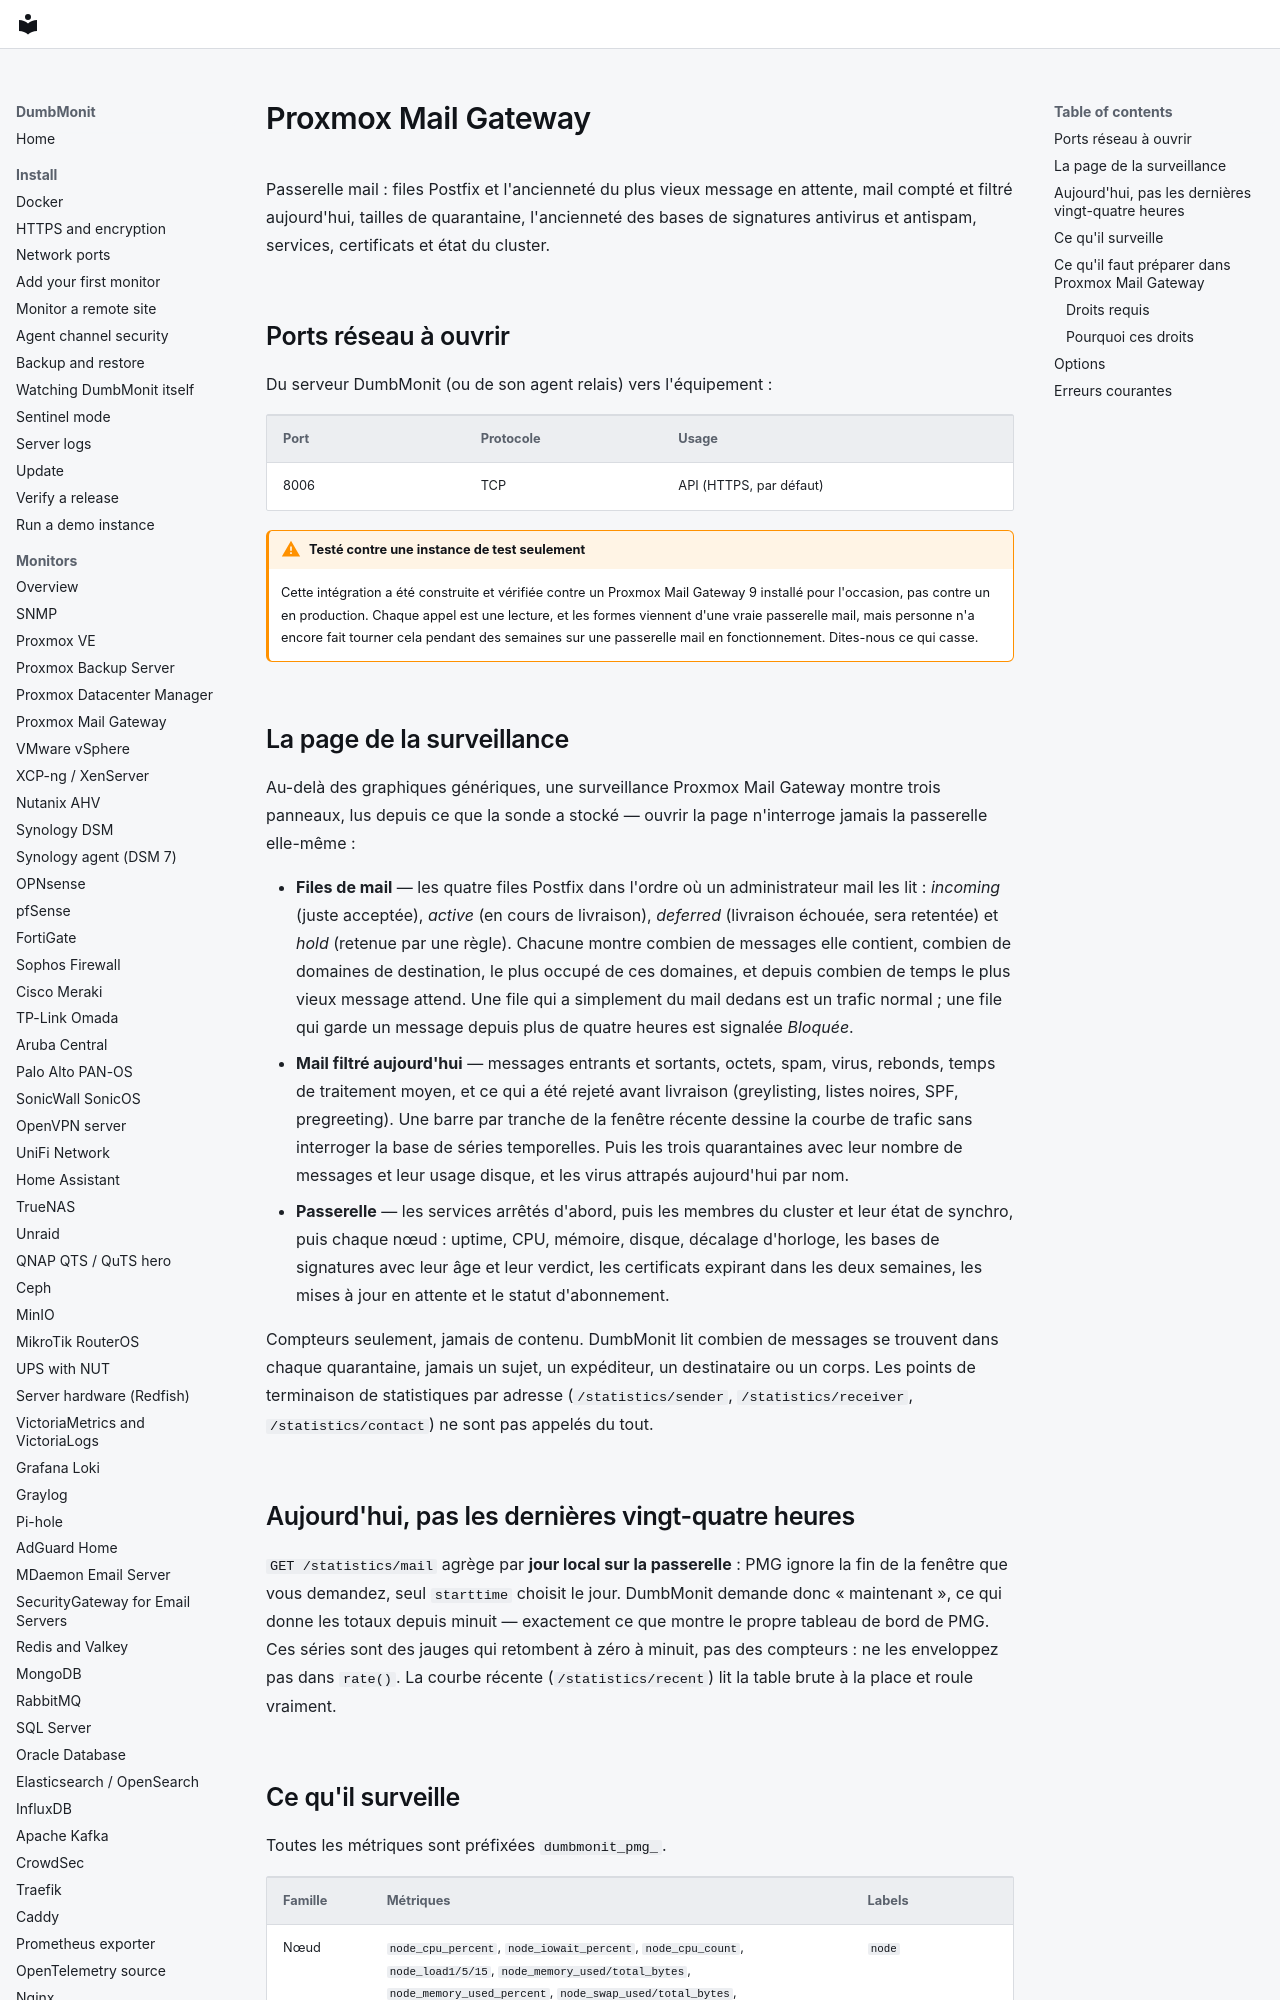

repository: laupernoe/dumbmonit · page: devices/pmg.fr/index.html · generator: mkdocs

# Proxmox Mail Gateway

Passerelle mail : files Postfix et l'ancienneté du plus vieux message en
attente, mail compté et filtré aujourd'hui, tailles de quarantaine,
l'ancienneté des bases de signatures antivirus et antispam, services,
certificats et état du cluster.

## Ports réseau à ouvrir

Du serveur DumbMonit (ou de son agent relais) vers l'équipement :

| Port | Protocole | Usage |
|---|---|---|
| 8006 | TCP | API (HTTPS, par défaut) |

!!! warning "Testé contre une instance de test seulement"

    Cette intégration a été construite et vérifiée contre un Proxmox Mail
    Gateway 9 installé pour l'occasion, pas contre un en production.
    Chaque appel est une lecture, et les formes viennent d'une vraie
    passerelle mail, mais personne n'a encore fait tourner cela pendant
    des semaines sur une passerelle mail en fonctionnement. Dites-nous ce
    qui casse.

## La page de la surveillance

Au-delà des graphiques génériques, une surveillance Proxmox Mail Gateway montre
trois panneaux, lus depuis ce que la sonde a stocké — ouvrir la page
n'interroge jamais la passerelle elle-même :

* **Files de mail** — les quatre files Postfix dans l'ordre où un
  administrateur mail les lit : *incoming* (juste acceptée), *active* (en
  cours de livraison), *deferred* (livraison échouée, sera retentée) et
  *hold* (retenue par une règle). Chacune montre combien de messages elle
  contient, combien de domaines de destination, le plus occupé de ces
  domaines, et depuis combien de temps le plus vieux message attend. Une
  file qui a simplement du mail dedans est un trafic normal ; une file qui
  garde un message depuis plus de quatre heures est signalée *Bloquée*.
* **Mail filtré aujourd'hui** — messages entrants et sortants, octets,
  spam, virus, rebonds, temps de traitement moyen, et ce qui a été rejeté
  avant livraison (greylisting, listes noires, SPF, pregreeting). Une
  barre par tranche de la fenêtre récente dessine la courbe de trafic sans
  interroger la base de séries temporelles. Puis les trois quarantaines
  avec leur nombre de messages et leur usage disque, et les virus attrapés
  aujourd'hui par nom.
* **Passerelle** — les services arrêtés d'abord, puis les membres du
  cluster et leur état de synchro, puis chaque nœud : uptime, CPU, mémoire,
  disque, décalage d'horloge, les bases de signatures avec leur âge et leur
  verdict, les certificats expirant dans les deux semaines, les mises à
  jour en attente et le statut d'abonnement.

Compteurs seulement, jamais de contenu. DumbMonit lit combien de messages
se trouvent dans chaque quarantaine, jamais un sujet, un expéditeur, un
destinataire ou un corps. Les points de terminaison de statistiques par
adresse (`/statistics/sender`, `/statistics/receiver`,
`/statistics/contact`) ne sont pas appelés du tout.

## Aujourd'hui, pas les dernières vingt-quatre heures

`GET /statistics/mail` agrège par **jour local sur la passerelle** : PMG
ignore la fin de la fenêtre que vous demandez, seul `starttime` choisit le
jour. DumbMonit demande donc « maintenant », ce qui donne les totaux
depuis minuit — exactement ce que montre le propre tableau de bord de PMG.
Ces séries sont des jauges qui retombent à zéro à minuit, pas des
compteurs : ne les enveloppez pas dans `rate()`. La courbe récente
(`/statistics/recent`) lit la table brute à la place et roule vraiment.
